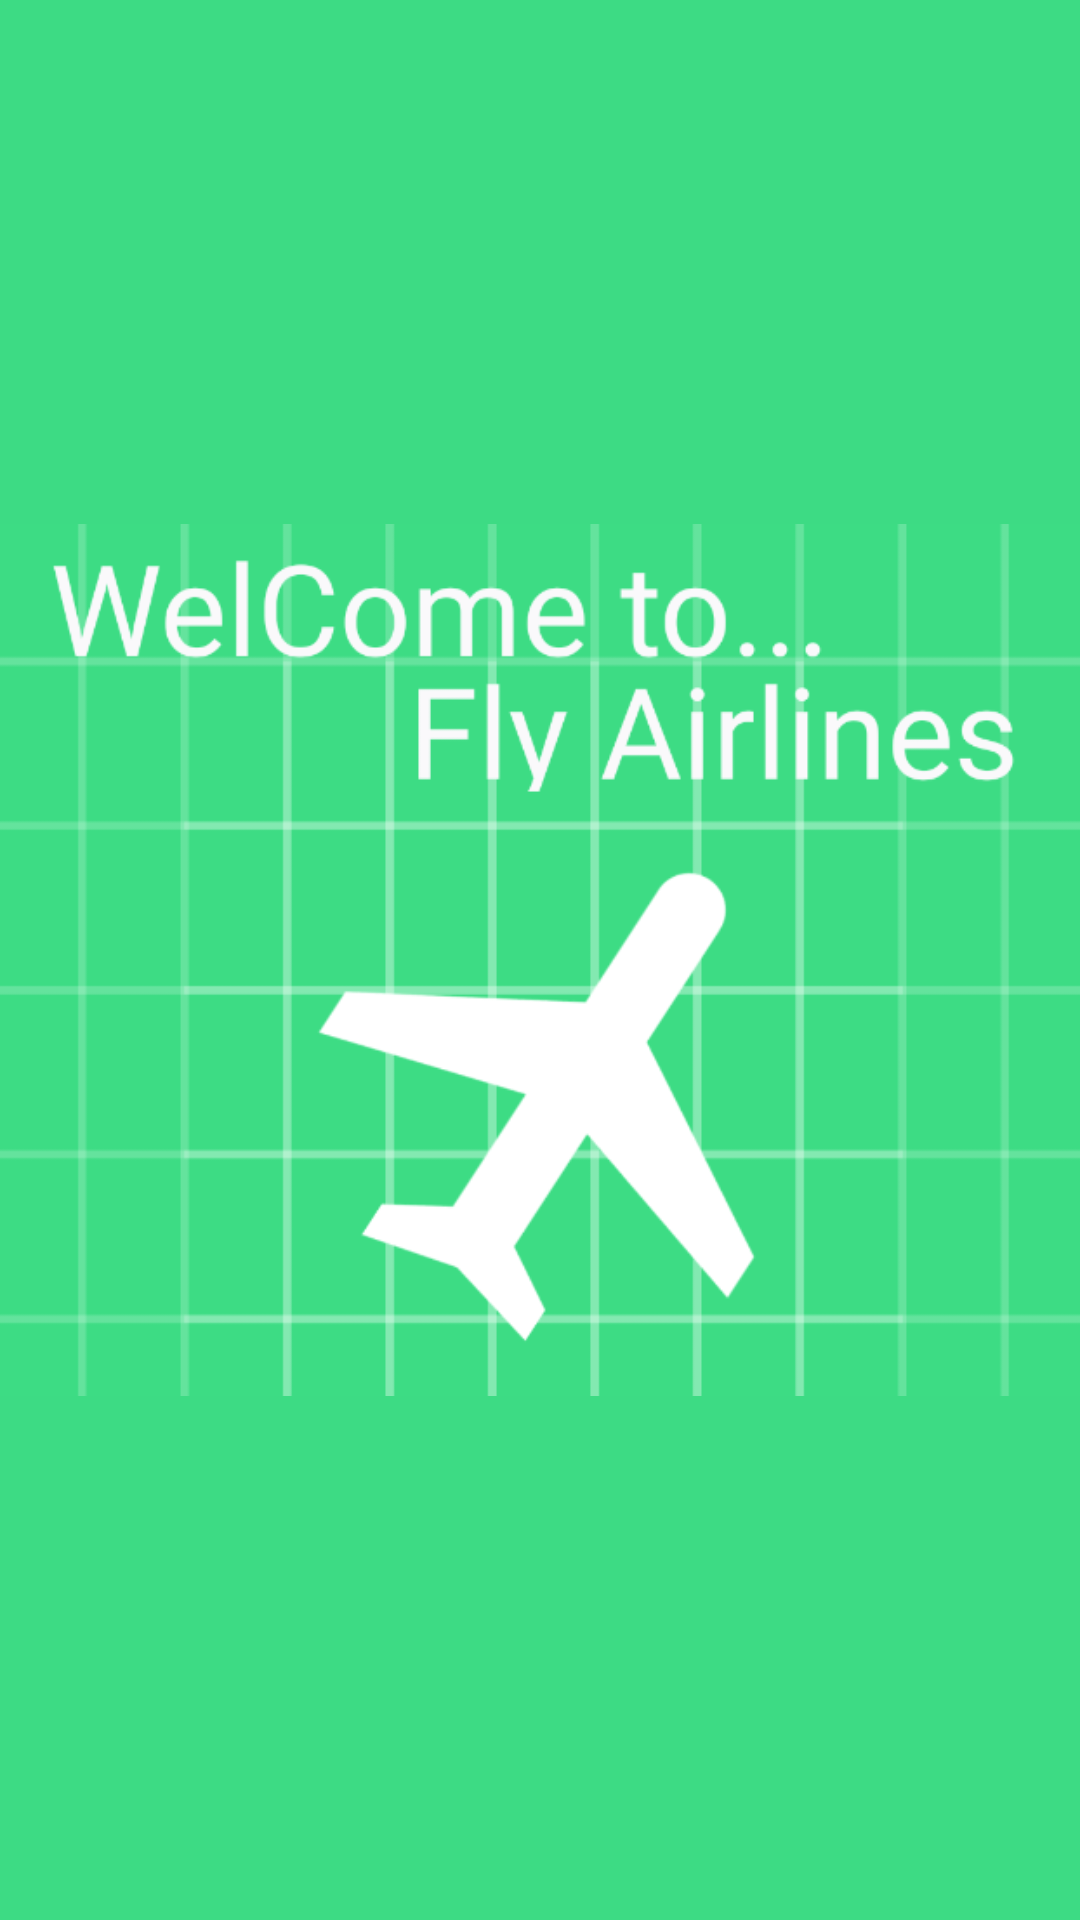

Android layout source for this screen:
<!-- AndroidManifest.xml: activity theme Theme.MaterialComponents.DayNight.NoActionBar -->
<!-- res/layout/activity_main.xml -->
<?xml version="1.0" encoding="utf-8"?>
<androidx.constraintlayout.widget.ConstraintLayout xmlns:android="http://schemas.android.com/apk/res/android"
    xmlns:app="http://schemas.android.com/apk/res-auto"
    xmlns:tools="http://schemas.android.com/tools"
    android:layout_width="match_parent"
    android:layout_height="match_parent"
    android:background="#3DDB84"
    tools:context=".MainActivity">

<ImageView
android:layout_width="wrap_content"
android:layout_height="wrap_content"
android:src="@drawable/full_screen"
    app:layout_constraintBottom_toBottomOf="parent"
    app:layout_constraintEnd_toEndOf="parent"
    app:layout_constraintHorizontal_bias="0.5"
    app:layout_constraintStart_toStartOf="parent"
    app:layout_constraintTop_toTopOf="parent"/>

    </androidx.constraintlayout.widget.ConstraintLayout>
<!-- resources referenced by this layout -->
<resources>
  <!-- drawable full_screen: png bitmap (drawable, 43148 bytes) -->
</resources>
